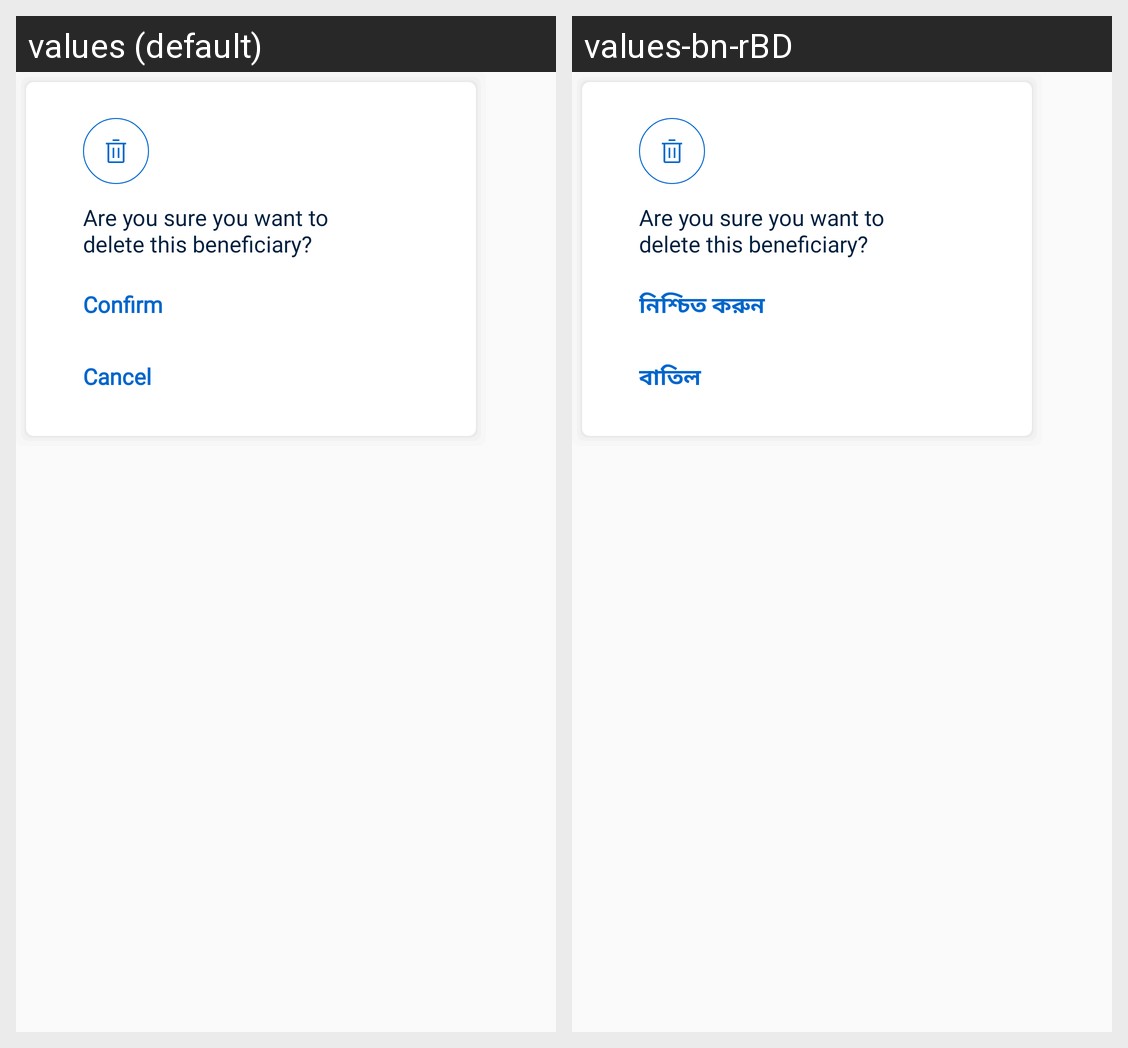

The same Android screen rendered under two of its app's locales, left to right. List the strings drawn on it with the default value and each locale's translation.
Android screen res/layout/beneficiary_delate_dialog.xml rendered under 2 locales, left to right: values (default), values-bn-rBD. Device: Nexus 5 (rendered at 1080×1920; each locale shown at half size, 540×960, under a caption strip naming it); theme FullScreen.
Strings drawn on this screen, with the default value and each locale's value (text and hints the layout hard-codes, and strings that could not be matched under every locale, appear in the picture but are not listed):

are_you_sure_you_want_to_ndelete_this_beneficiary
  values: Are you sure you want to 
      delete this beneficiary?
  values-bn-rBD: Are you sure you want to 
      delete this beneficiary?  [not translated; the default value is used]

confirm
  values: Confirm
  values-bn-rBD: নিশ্চিত করুন

cancel
  values: Cancel
  values-bn-rBD: বাতিল
